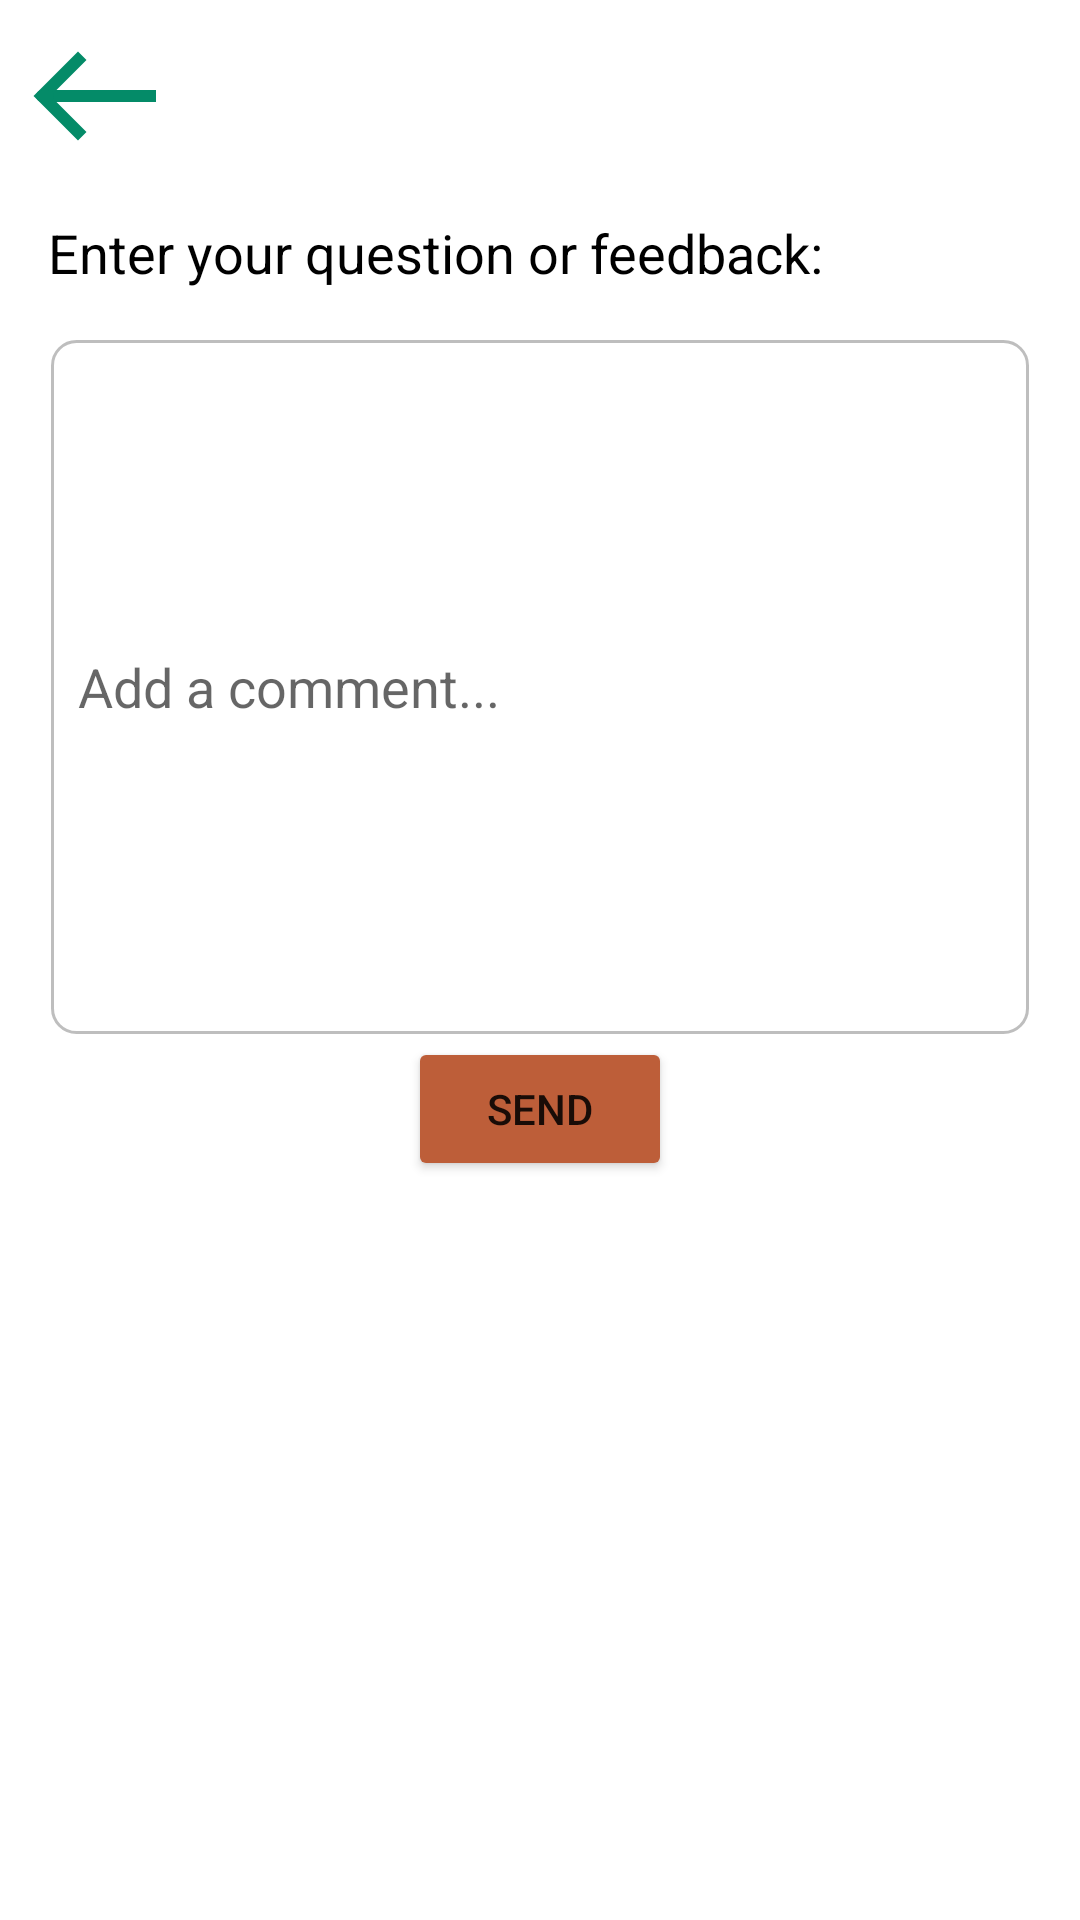

This screen was rendered from an Android layout file. Write that file and the resources it references.
<!-- AndroidManifest.xml: application theme Theme.AudioguiasAndroid -->
<!-- res/layout/activity_contact_us.xml -->
<?xml version="1.0" encoding="utf-8"?>
<androidx.constraintlayout.widget.ConstraintLayout xmlns:android="http://schemas.android.com/apk/res/android"
    xmlns:app="http://schemas.android.com/apk/res-auto"
    xmlns:tools="http://schemas.android.com/tools"
    android:layout_width="match_parent"
    android:layout_height="match_parent"
    tools:context=".view.ContactUsActivity">
    <ImageView
        android:id="@+id/backButton_ContactUs"
        android:layout_width="wrap_content"
        android:layout_height="wrap_content"
        android:src="@drawable/arrow_left"
        android:layout_margin="8dp"
        app:layout_constraintStart_toStartOf="parent"
        app:layout_constraintTop_toTopOf="parent"
        android:contentDescription="@string/back"/>

    <TextView
        android:id="@+id/contactUsTextView_Help"
        android:layout_width="wrap_content"
        android:layout_height="wrap_content"
        android:text="@string/contact_us_text"
        app:layout_constraintStart_toStartOf="parent"
        app:layout_constraintTop_toBottomOf="@+id/backButton_ContactUs"
        android:layout_marginTop="16dp"
        android:layout_marginHorizontal="16dp"
        android:textSize="18sp"
        android:textColor="@color/black"/>
    <EditText
        android:id="@+id/feedbackEditTextView_ContactUs"
        android:layout_width="match_parent"
        android:layout_height="wrap_content"
        android:inputType="textMultiLine"
        android:lines="10"
        app:layout_constraintStart_toStartOf="parent"
        app:layout_constraintTop_toBottomOf="@+id/contactUsTextView_Help"
        android:layout_marginTop="16dp"
        android:layout_marginHorizontal="16dp"
        android:background="@drawable/edittext_border"
        android:padding="10dp"
        android:hint="@string/adds_comments"/>
    <Button
        android:id="@+id/sendButton_Help"
        android:layout_width="wrap_content"
        android:layout_height="wrap_content"
        android:text="@string/send"
        app:layout_constraintTop_toBottomOf="@id/feedbackEditTextView_ContactUs"
        app:layout_constraintStart_toStartOf="parent"
        app:layout_constraintEnd_toEndOf="parent"
        android:backgroundTint="@color/red"/>

</androidx.constraintlayout.widget.ConstraintLayout>
<!-- resources referenced by this layout -->
<resources>
  <color name="black">#FF000000</color>
  <color name="red">#BD5E39</color>
  <!-- drawable arrow_left (drawable) -->
  <vector xmlns:android="http://schemas.android.com/apk/res/android"
      android:width="48dp"
      android:height="48dp"
      android:viewportWidth="24"
      android:viewportHeight="24">
    <path
        android:pathData="M9,6l-6,6 6,6"
        android:strokeLineJoin="miter"
        android:strokeWidth="2"
        android:fillColor="#00000000"
        android:strokeColor="#048B68"
        android:strokeLineCap="square"/>
    <path
        android:pathData="M21,12H4"
        android:strokeLineJoin="miter"
        android:strokeWidth="2"
        android:fillColor="#00000000"
        android:strokeColor="#048B68"
        android:strokeLineCap="square"/>
    <path
        android:pathData="M3,12h1"
        android:strokeLineJoin="miter"
        android:strokeWidth="2"
        android:fillColor="#00000000"
        android:strokeColor="#048B68"
        android:strokeLineCap="round"/>
  </vector>
  <!-- drawable edittext_border (drawable) -->
  <?xml version="1.0" encoding="utf-8"?>
  <layer-list xmlns:android="http://schemas.android.com/apk/res/android">
      <item>
          <shape android:shape="rectangle">
              <solid android:color="#FFFFFF"/> 
              <corners android:radius="8dp"/> 
          </shape>
      </item>
      <item android:right="1dp" android:left="1dp" android:top="1dp" android:bottom="1dp">
          <shape android:shape="rectangle">
              <stroke android:width="1dp" android:color="#41000000"/> 
              <solid android:color="#FFFFFF"/> 
              <corners android:radius="8dp"/> 
          </shape>
      </item>
  </layer-list>
  <string name="adds_comments">Add a comment...</string>
  <string name="back">Back</string>
  <string name="contact_us_text">Enter your question or feedback:</string>
  <string name="send">Send</string>
  <style name="Theme.AudioguiasAndroid" parent="Theme.MaterialComponents.Light.DarkActionBar">
          
          <item name="colorPrimary">@color/colorPrimary</item>
          <item name="colorOnPrimary">@color/white</item>
          
          <item name="colorSecondary">@color/colorAccent</item>
          <item name="colorOnSecondary">#27474747</item>
          
          <item name="android:statusBarColor">@color/black</item>
          
          <item name="windowActionBar">true</item>
          <item name="windowNoTitle">true</item>
      </style>
  <color name="colorPrimary">#048B68</color>
  <color name="white">#FFFFFFFF</color>
  <color name="colorAccent">#D9D4C1</color>
</resources>
